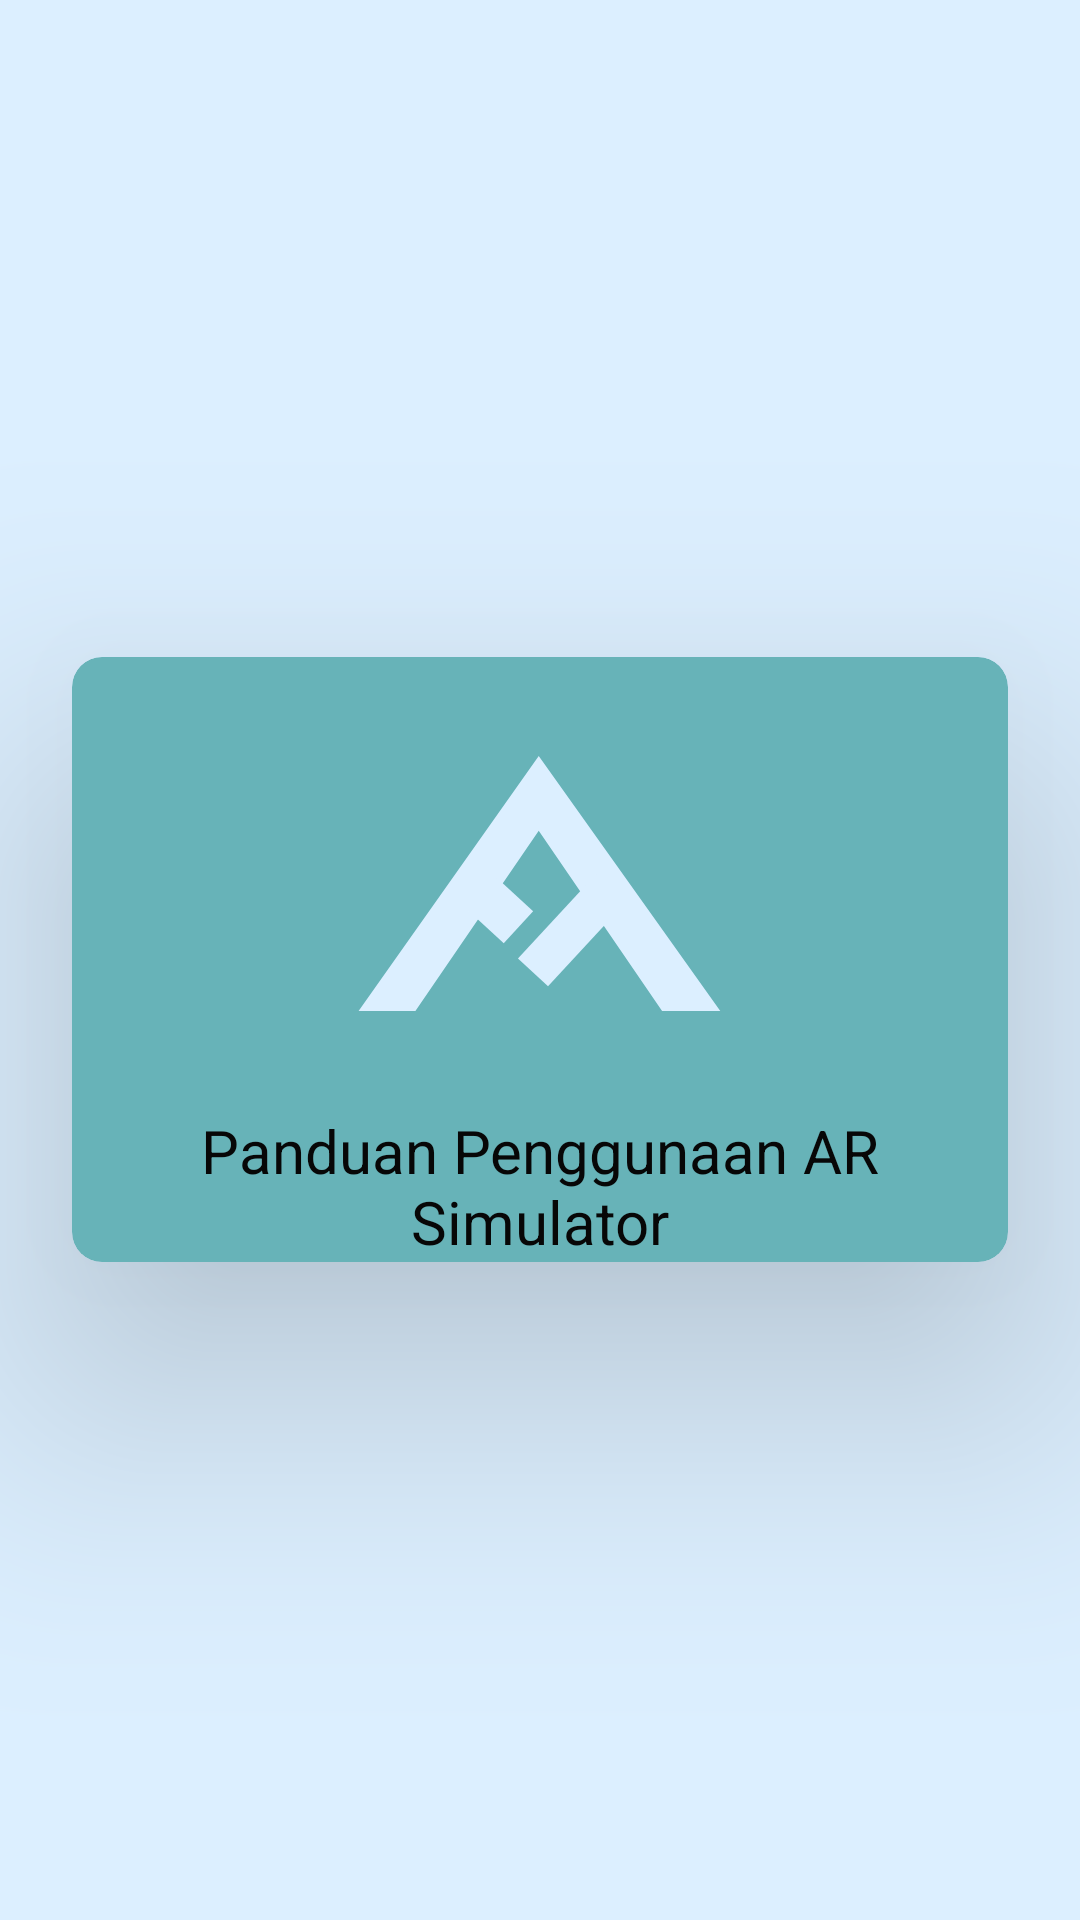

Reconstruct the res/layout file that produces this screen, plus the resources it refers to.
<!-- AndroidManifest.xml: application theme Theme.FFARSimulator -->
<!-- res/layout/fragment_home.xml -->
<?xml version="1.0" encoding="utf-8"?>
<RelativeLayout xmlns:android="http://schemas.android.com/apk/res/android"
    xmlns:app="http://schemas.android.com/apk/res-auto"
    xmlns:tools="http://schemas.android.com/tools"
    android:layout_width="match_parent"
    android:layout_height="match_parent"
    android:background="?attr/colorSecondaryVariant"
    android:orientation="vertical"
    tools:context=".ui.home.HomeFragment">

    <com.google.android.material.card.MaterialCardView
        android:id="@+id/cv_usage_guide"
        android:layout_width="match_parent"
        android:layout_height="wrap_content"
        android:layout_centerInParent="true"
        android:layout_margin="24dp"
        android:checkable="true"
        android:clickable="true"
        android:focusable="true"
        app:cardBackgroundColor="?attr/colorSecondary"
        app:cardCornerRadius="10dp"
        app:cardElevation="55dp">
i
        <LinearLayout
            android:layout_width="match_parent"
            android:layout_height="match_parent"
            android:orientation="vertical">

            <ImageView
                android:id="@+id/iv_logo_tertiary"
                android:layout_width="wrap_content"
                android:layout_height="wrap_content"
                android:layout_gravity="center"
                android:layout_marginVertical="33dp"
                android:importantForAccessibility="no"
                android:src="@drawable/ic_arsim_logo_light_tertiary" />

            <TextView
                android:layout_width="match_parent"
                android:layout_height="wrap_content"
                android:layout_marginHorizontal="24dp"
                android:layout_marginVertical="@dimen/activity_vertical_margin"
                android:text="@string/use_guide_text"
                android:textAlignment="center"
                android:textColor="?attr/colorOnSecondary"
                android:textSize="20sp" />
        </LinearLayout>
    </com.google.android.material.card.MaterialCardView>
</RelativeLayout>
<!-- resources referenced by this layout -->
<resources>
  <!-- drawable ic_arsim_logo_light_tertiary (drawable) -->
  <vector xmlns:android="http://schemas.android.com/apk/res/android"
      android:width="121dp"
      android:height="85dp"
      android:viewportWidth="121"
      android:viewportHeight="85">
    <path
        android:pathData="M60.247,24.946L19.133,85H0.193L60.247,0L120.764,85H101.361L60.247,24.946Z"
        android:fillColor="#DCEFFF"/>
    <path
        android:pathData="M58.379,51.724l-9.799,10.662l-12.047,-11.072l9.799,-10.662z"
        android:fillColor="#DCEFFF"/>
    <path
        android:pathData="M53.318,67.475l10.026,9.28l26.067,-28.163l-10.026,-9.28z"
        android:fillColor="#DCEFFF"/>
  </vector>
  <string name="use_guide_text">Panduan Penggunaan AR Simulator</string>
  <style name="Theme.FFARSimulator" parent="Theme.MaterialComponents.Light.DarkActionBar">
          
          <item name="colorPrimary">@color/accent_light</item>
          <item name="colorPrimaryVariant">@color/secondary_light</item>
          <item name="colorOnPrimary">@color/white</item>
          
          <item name="colorSecondary">@color/secondary_light</item>
          <item name="colorSecondaryVariant">@color/primary_light</item>
          <item name="colorOnSecondary">@color/text_light</item>
          
          <item name="android:statusBarColor" tools:targetApi="l">?attr/colorPrimaryVariant</item>
  
          
          <item name="android:listDivider">@color/divider_light</item>
          <item name="android:windowBackground">@color/primary_light</item>
          <item name="android:forceDarkAllowed" tools:targetApi="q">false</item>
  
      </style>
  <color name="accent_light">#36827F</color>
  <color name="secondary_light">#67B3B8</color>
  <color name="white">#FAFAFA</color>
  <color name="primary_light">#DCEFFF</color>
  <color name="text_light">#070707</color>
  <color name="divider_light">#34658D</color>
</resources>
